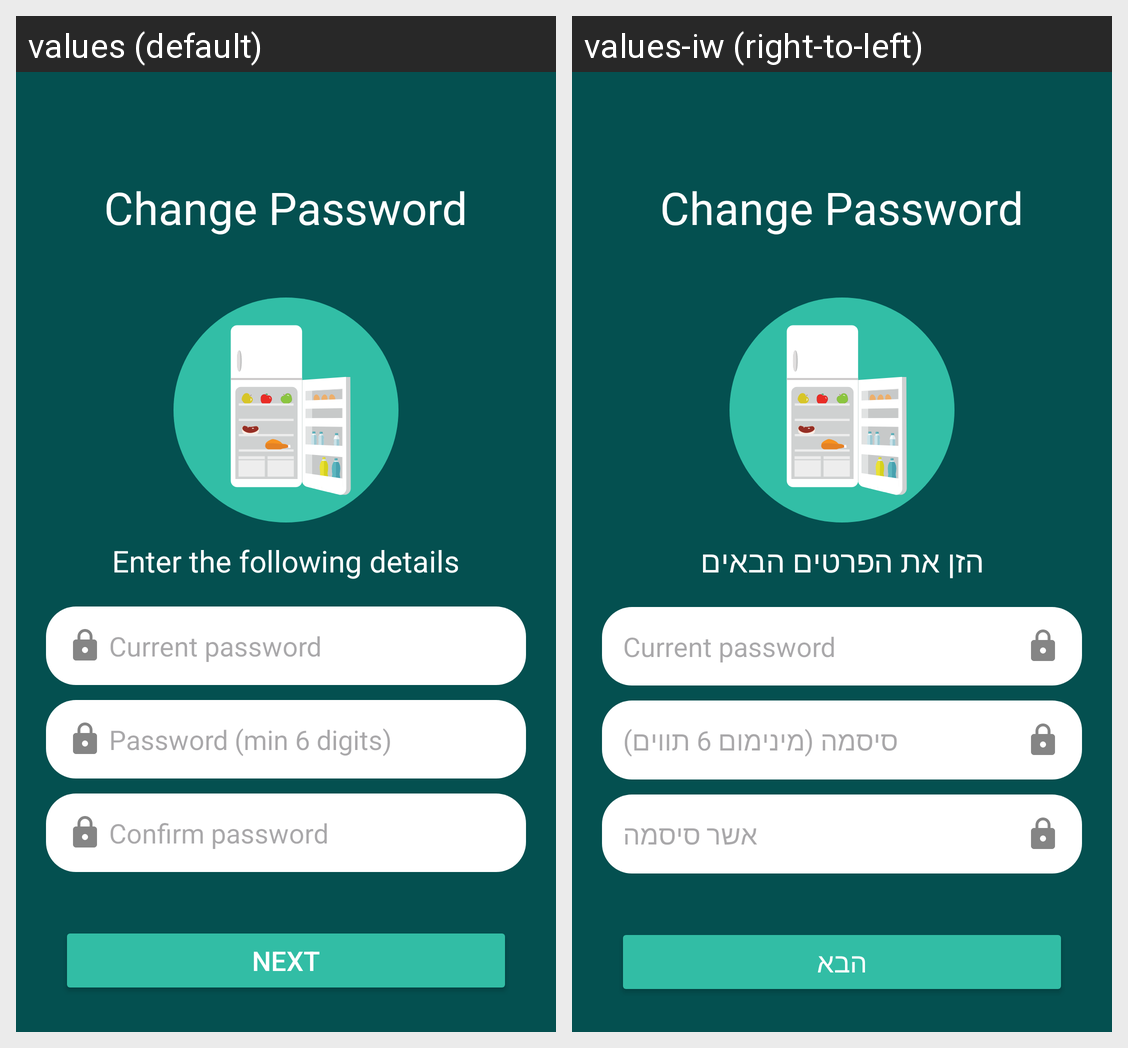

Here is an Android app screen in its default locale and in the app's own translations. Write out the translated-string differences for the strings that appear on this screen.
Android screen res/layout/auth_forgot_password_input.xml rendered under 2 locales, left to right: values (default), values-iw (right-to-left). Device: Nexus 5 (rendered at 1080×1920; each locale shown at half size, 540×960, under a caption strip naming it); theme Theme.FridgeApp.
Strings drawn on this screen, with the default value and each locale's value (text and hints the layout hard-codes, and strings that could not be matched under every locale, appear in the picture but are not listed):

enter_the_following_details
  values: Enter the following details
  values-iw: הזן את הפרטים הבאים

password_min_6_digits
  values: Password (min 6 digits)
  values-iw: סיסמה (מינימום 6 תווים)

confirm_password
  values: Confirm password
  values-iw: אשר סיסמה

next
  values: Next
  values-iw: הבא
